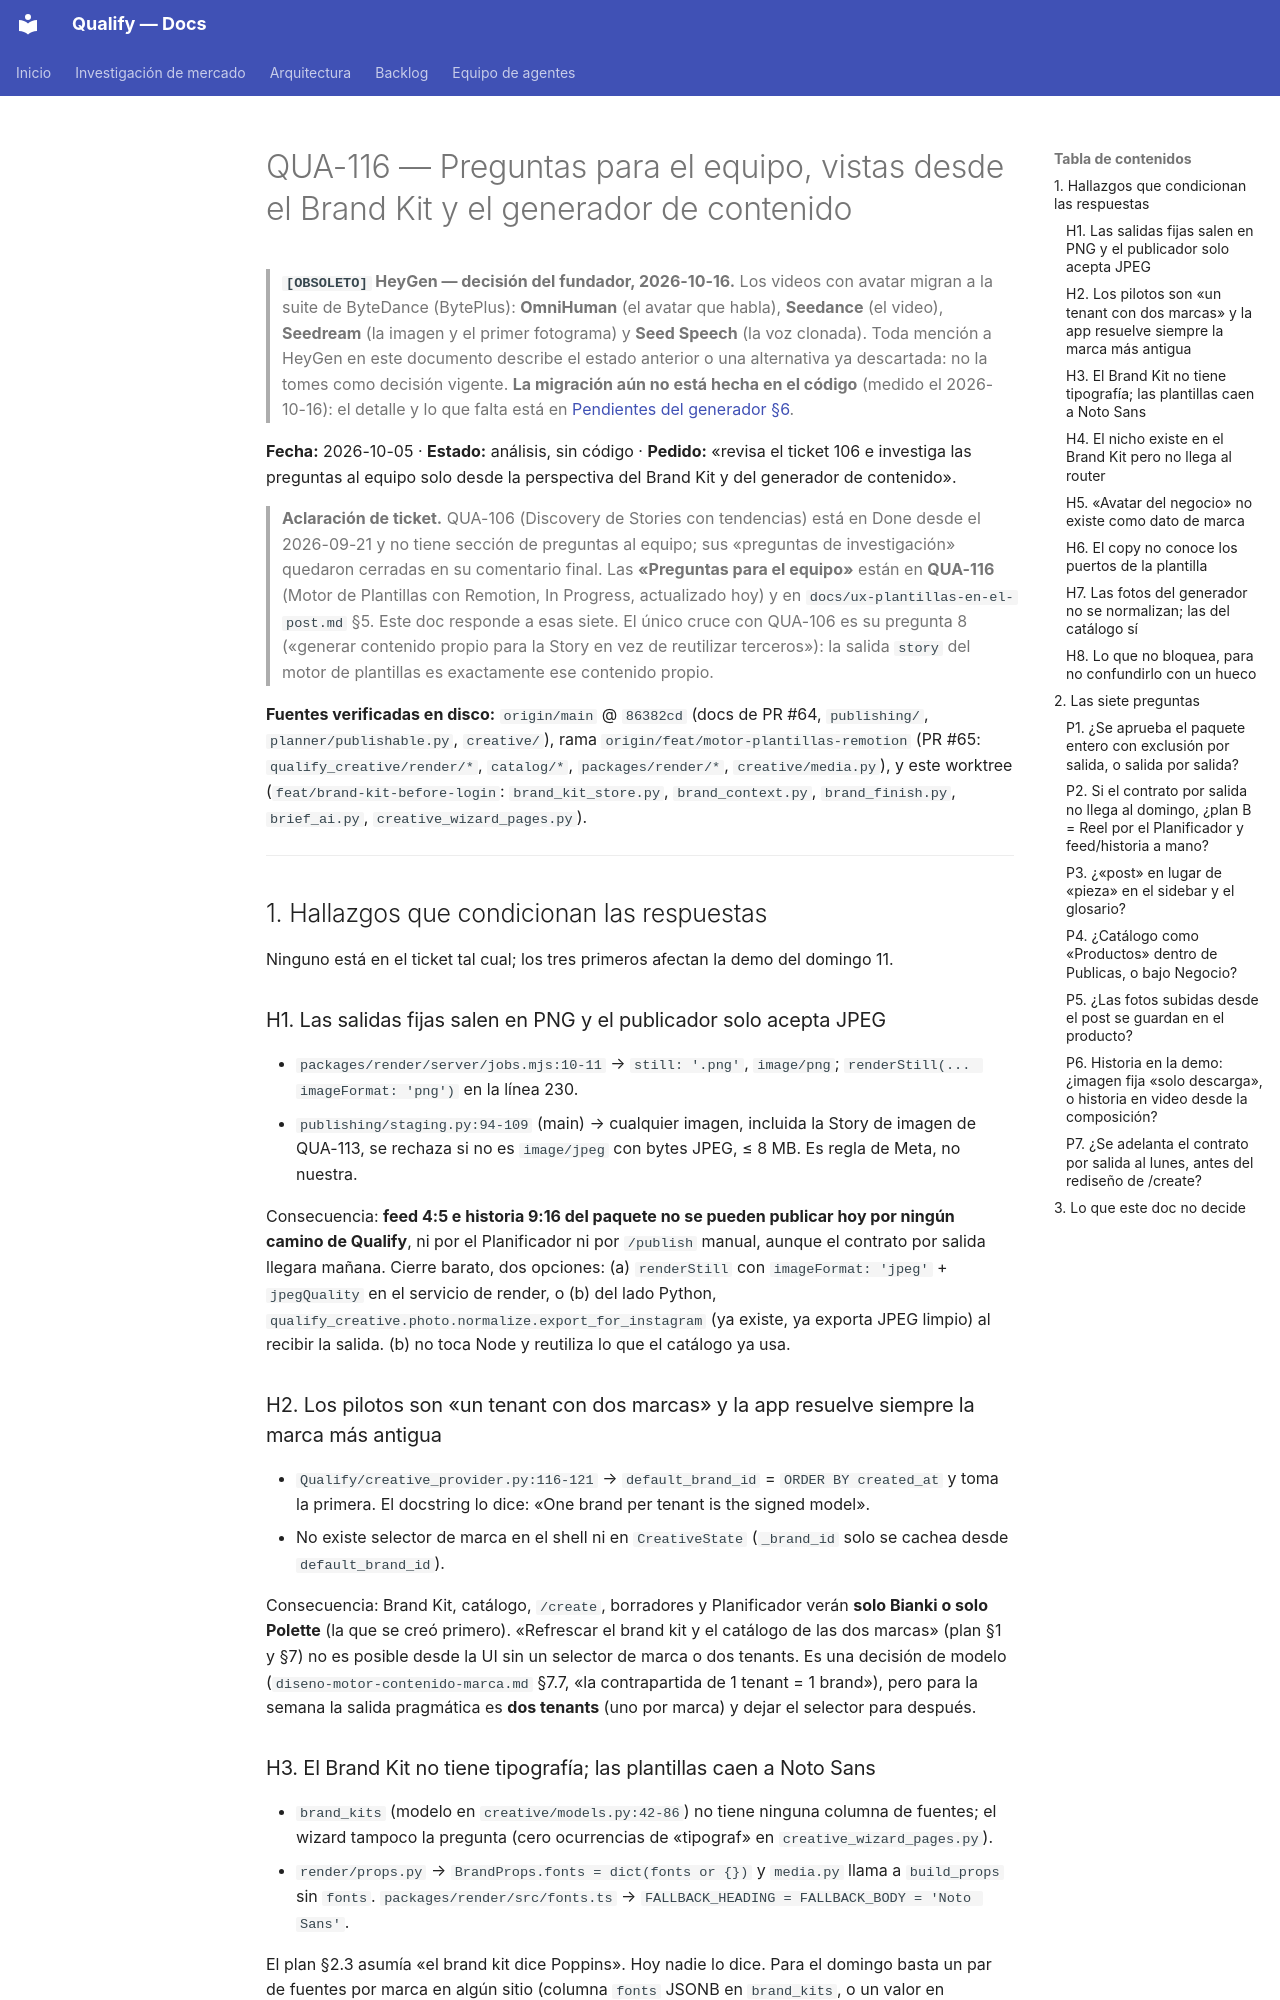

repository: AttitudeFactory/Qualify · page: qua-116-preguntas-equipo-brandkit-generador/index.html · generator: mkdocs

# QUA-116 — Preguntas para el equipo, vistas desde el Brand Kit y el generador de contenido

> **`[OBSOLETO]` HeyGen — decisión del fundador, 2026-10-16.** Los videos con avatar migran a la suite de ByteDance (BytePlus): **OmniHuman** (el avatar que habla), **Seedance** (el video), **Seedream** (la imagen y el primer fotograma) y **Seed Speech** (la voz clonada). Toda mención a HeyGen en este documento describe el estado anterior o una alternativa ya descartada: no la tomes como decisión vigente. **La migración aún no está hecha en el código** (medido el 2026-10-16): el detalle y lo que falta está en [Pendientes del generador §6](pendientes-generador-contenido.md).

**Fecha:** 2026-10-05 · **Estado:** análisis, sin código · **Pedido:** «revisa el ticket 106 e investiga las preguntas al equipo solo desde la perspectiva del Brand Kit y del generador de contenido».

> **Aclaración de ticket.** QUA-106 (Discovery de Stories con tendencias) está en Done desde el 2026-09-21 y no tiene sección de preguntas al equipo; sus «preguntas de investigación» quedaron cerradas en su comentario final. Las **«Preguntas para el equipo»** están en **QUA-116** (Motor de Plantillas con Remotion, In Progress, actualizado hoy) y en `docs/ux-plantillas-en-el-post.md` §5. Este doc responde a esas siete. El único cruce con QUA-106 es su pregunta 8 («generar contenido propio para la Story en vez de reutilizar terceros»): la salida `story` del motor de plantillas es exactamente ese contenido propio.

**Fuentes verificadas en disco:** `origin/main` @ `86382cd` (docs de PR #64, `publishing/`, `planner/publishable.py`, `creative/`), rama `origin/feat/motor-plantillas-remotion` (PR #65: `qualify_creative/render/*`, `catalog/*`, `packages/render/*`, `creative/media.py`), y este worktree (`feat/brand-kit-before-login`: `brand_kit_store.py`, `brand_context.py`, `brand_finish.py`, `brief_ai.py`, `creative_wizard_pages.py`).

---

## 1. Hallazgos que condicionan las respuestas

Ninguno está en el ticket tal cual; los tres primeros afectan la demo del domingo 11.

### H1. Las salidas fijas salen en PNG y el publicador solo acepta JPEG

- `packages/render/server/jobs.mjs:10-11` → `still: '.png'`, `image/png`; `renderStill(... imageFormat: 'png')` en la línea 230.
- `publishing/staging.py:94-109` (main) → cualquier imagen, incluida la Story de imagen de QUA-113, se rechaza si no es `image/jpeg` con bytes JPEG, ≤ 8 MB. Es regla de Meta, no nuestra.

Consecuencia: **feed 4:5 e historia 9:16 del paquete no se pueden publicar hoy por ningún camino de Qualify**, ni por el Planificador ni por `/publish` manual, aunque el contrato por salida llegara mañana. Cierre barato, dos opciones: (a) `renderStill` con `imageFormat: 'jpeg'` + `jpegQuality` en el servicio de render, o (b) del lado Python, `qualify_creative.photo.normalize.export_for_instagram` (ya existe, ya exporta JPEG limpio) al recibir la salida. (b) no toca Node y reutiliza lo que el catálogo ya usa.

### H2. Los pilotos son «un tenant con dos marcas» y la app resuelve siempre la marca más antigua

- `Qualify/creative_provider.py:116-121` → `default_brand_id` = `ORDER BY created_at` y toma la primera. El docstring lo dice: «One brand per tenant is the signed model».
- No existe selector de marca en el shell ni en `CreativeState` (`_brand_id` solo se cachea desde `default_brand_id`).

Consecuencia: Brand Kit, catálogo, `/create`, borradores y Planificador verán **solo Bianki o solo Polette** (la que se creó primero). «Refrescar el brand kit y el catálogo de las dos marcas» (plan §1 y §7) no es posible desde la UI sin un selector de marca o dos tenants. Es una decisión de modelo (`diseno-motor-contenido-marca.md` §7.7, «la contrapartida de 1 tenant = 1 brand»), pero para la semana la salida pragmática es **dos tenants** (uno por marca) y dejar el selector para después.
